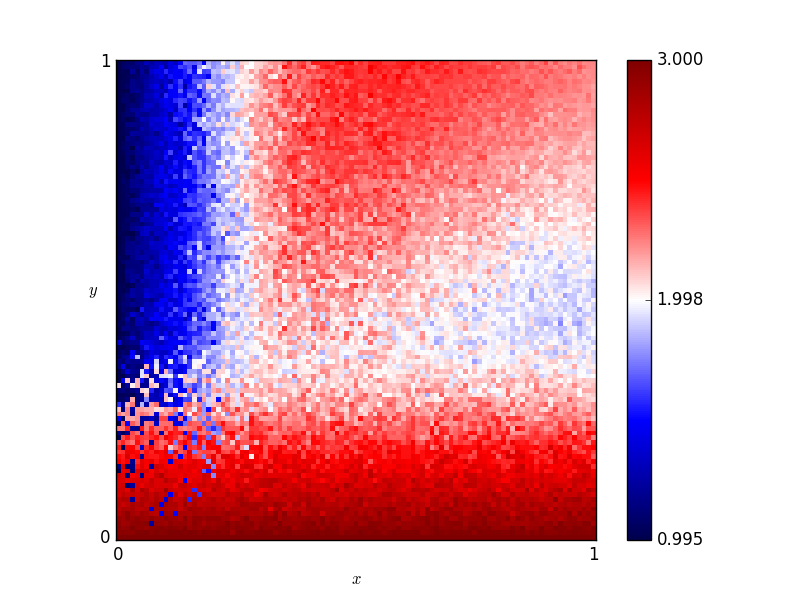

Data behind this chart, as committed beside it:
x, y, score
0.46, 0.76, 2.31
0.54, 0.86, 2.37
0.16, 0.19, 2.385
0.61, 0.18, 2.46
0.82, 0.41, 2.025
0.72, 0.66, 2.13
0.63, 0.37, 1.975
0.41, 0.28, 2.175
0.16, 0.44, 1.73
0.8, 0.33, 2.0
0.84, 0.23, 2.49
0.25, 0.48, 1.92
0.62, 0.7, 2.24
0.78, 0.28, 2.37
0.03, 0.68, 1.165
0.57, 0.0, 3.0
0.69, 0.37, 2.08
0.46, 0.05, 2.88
0.65, 0.03, 2.97
0.56, 0.8, 2.325
0.28, 0.44, 1.98
0.65, 0.0, 3.0
0.57, 0.1, 2.745
0.44, 0.29, 2.205
0.63, 0.49, 1.95
0.26, 0.03, 2.895
0.92, 0.27, 2.37
0.69, 0.35, 2.13
0.79, 0.78, 2.235
0.3, 0.26, 2.32
0.98, 0.54, 1.93
0.25, 0.62, 2.035
0.55, 0.43, 2.18
0.19, 0.06, 2.82
0.14, 0.65, 1.53
0.09, 0.65, 1.315
0.92, 1.0, 2.33
0.51, 0.43, 1.99
0.36, 0.66, 2.225
0.33, 0.92, 2.195
0.01, 0.93, 1.055
0.25, 0.81, 1.91
0.9, 0.46, 1.845
0.3, 0.12, 2.73
0.87, 0.59, 2.03
0.8, 0.75, 2.215
0.93, 0.2, 2.34
0.34, 0.41, 2.045
0.05, 0.48, 1.54
0.9, 0.12, 2.635
0.59, 0.65, 2.285
0.72, 0.62, 2.13
0.29, 0.87, 2.17
0.02, 0.72, 1.075
0.8, 0.35, 2.065
0.09, 0.22, 1.27
0.05, 0.61, 1.215
0.49, 0.38, 2.06
0.62, 0.21, 2.35
0.79, 0.55, 2.035
... 10,141 more rows
